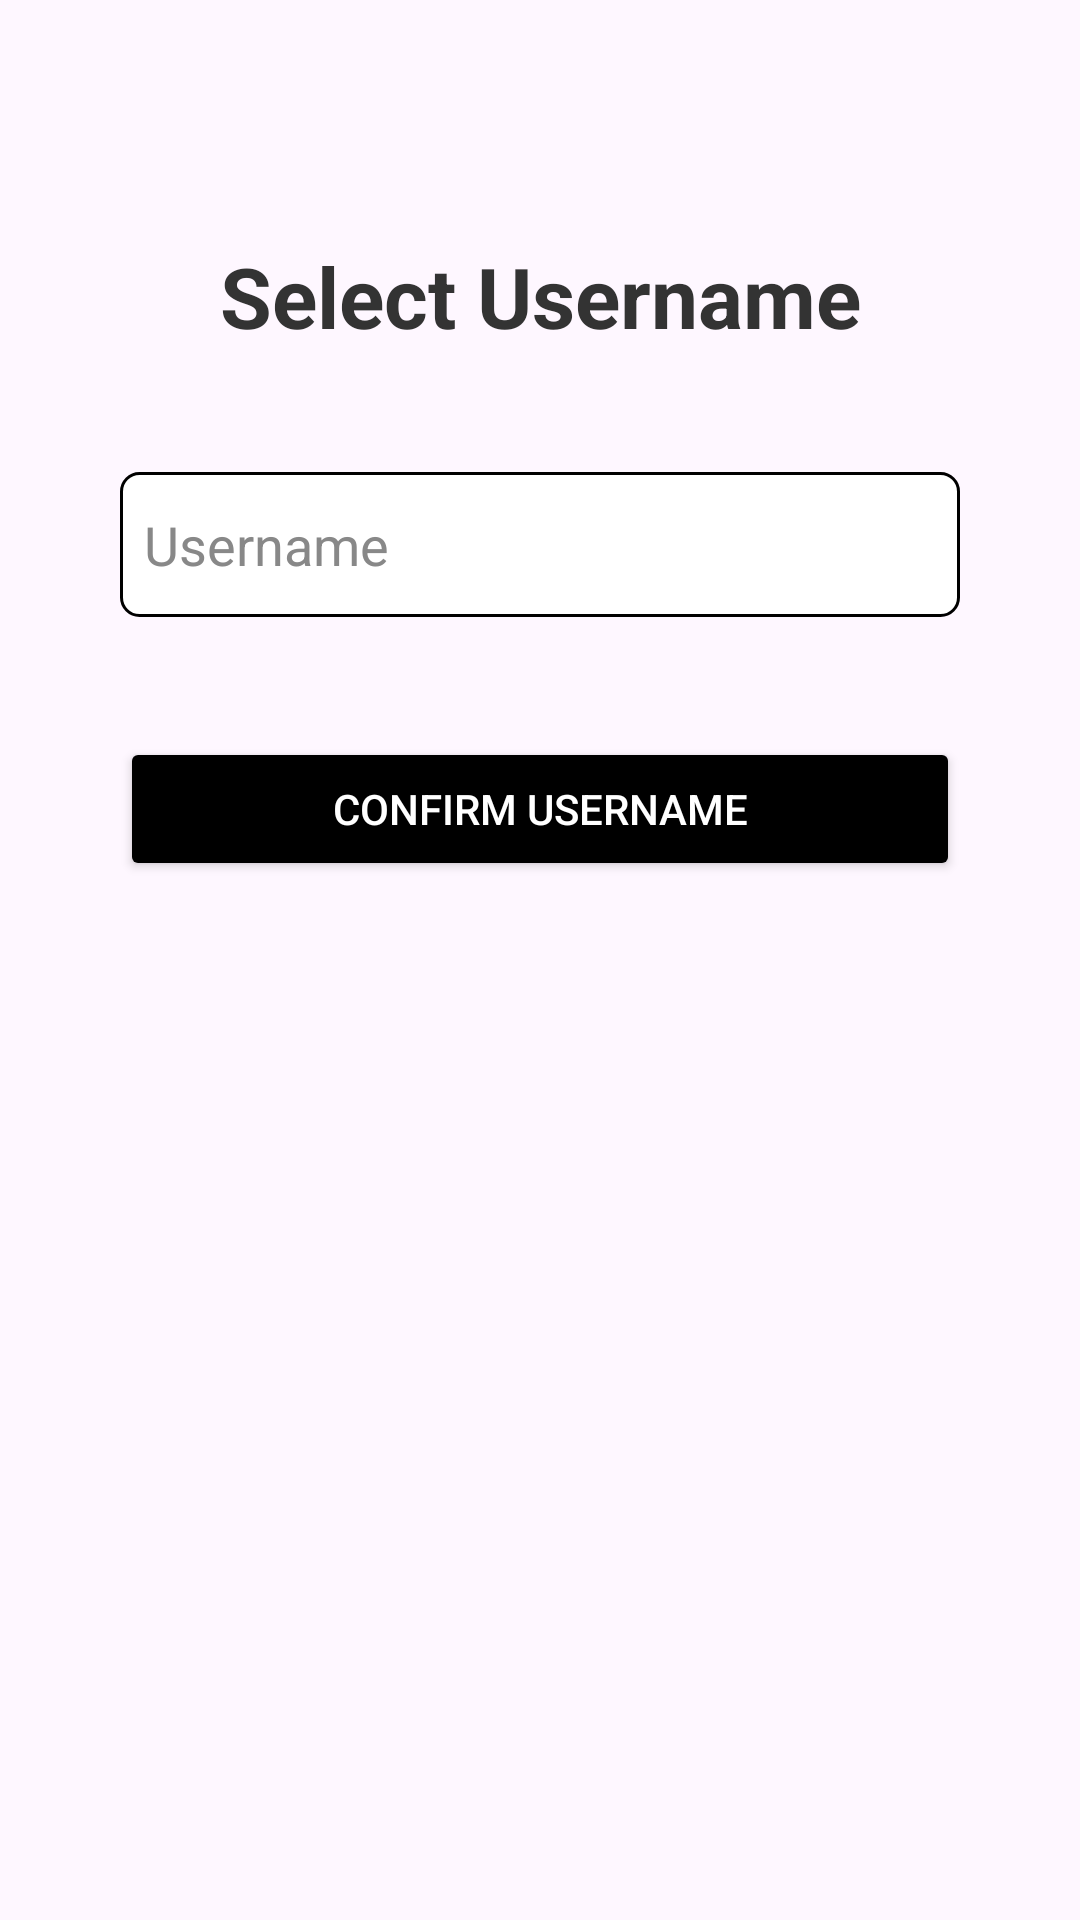

Android layout source for this screen:
<!-- AndroidManifest.xml: application theme Theme.ReflexGame -->
<!-- res/layout/activity_select_username.xml -->
<?xml version="1.0" encoding="utf-8"?>
<FrameLayout xmlns:android="http://schemas.android.com/apk/res/android"
    xmlns:app="http://schemas.android.com/apk/res-auto"
    xmlns:tools="http://schemas.android.com/tools"
    android:layout_width="match_parent"
    android:layout_height="match_parent">

    <ScrollView
        android:layout_width="match_parent"
        android:layout_height="match_parent"
        android:fillViewport="true">

        <androidx.constraintlayout.widget.ConstraintLayout
            android:layout_width="match_parent"
            android:layout_height="wrap_content"
            tools:context=".SelectUsernameActivity">

            
            <TextView
                android:id="@+id/selectUsernameTitle"
                android:layout_width="wrap_content"
                android:layout_height="wrap_content"
                android:text="@string/select_username"
                android:textSize="28sp"
                android:textStyle="bold"
                android:textColor="#333333"
                app:layout_constraintTop_toTopOf="parent"
                app:layout_constraintStart_toStartOf="parent"
                app:layout_constraintEnd_toEndOf="parent"
                android:layout_marginTop="80dp"
                android:layout_marginStart="@dimen/spacing_large"
                android:layout_marginEnd="@dimen/spacing_large"
                android:gravity="center" />

            
            <EditText
                android:id="@+id/usernameEditText"
                android:layout_width="0dp"
                android:layout_height="wrap_content"
                android:layout_marginTop="@dimen/spacing_large"
                android:hint="@string/username2"
                android:inputType="text"
                android:textColor="#333333"
                android:textColorHint="#888888"
                android:background="@drawable/edittext_box_background"
                app:layout_constraintTop_toBottomOf="@id/selectUsernameTitle"
                app:layout_constraintStart_toStartOf="parent"
                app:layout_constraintEnd_toEndOf="parent"
                android:layout_marginStart="@dimen/spacing_large"
                android:layout_marginEnd="@dimen/spacing_large" />


            
            <Button
                android:id="@+id/loginButton"
                android:layout_width="0dp"
                android:layout_height="wrap_content"
                android:layout_marginTop="@dimen/spacing_large"
                android:onClick="setUsername"
                android:text="@string/confirm_username"
                android:textColor="#FFFFFF"
                android:backgroundTint="@color/black"
                android:layout_marginStart="@dimen/spacing_large"
                android:layout_marginEnd="@dimen/spacing_large"
                app:layout_constraintStart_toStartOf="parent"
                app:layout_constraintEnd_toEndOf="parent"
                app:layout_constraintTop_toBottomOf="@id/usernameEditText" />


        </androidx.constraintlayout.widget.ConstraintLayout>
    </ScrollView>

    <include
        android:id="@+id/loadingLayout"
        layout="@layout/loading_spinner" />

</FrameLayout>
<!-- res/layout/loading_spinner.xml (included above) -->
<RelativeLayout xmlns:android="http://schemas.android.com/apk/res/android"
    android:layout_width="match_parent"
    android:layout_height="match_parent"
    android:background="#80000000"
    android:visibility="gone"
    android:layout_centerInParent="true"
    android:focusable="true"
    android:clickable="true"
        >

    <ProgressBar
    android:id="@+id/progressBar"
    android:layout_width="wrap_content"
    android:layout_height="wrap_content"
    android:layout_centerInParent="true"
    android:indeterminate="true"
        />
</RelativeLayout>
<!-- resources referenced by this layout -->
<resources>
  <dimen name="spacing_large">40dp</dimen>
  <!-- drawable edittext_box_background (drawable) -->
  <?xml version="1.0" encoding="utf-8"?>
  <shape xmlns:android="http://schemas.android.com/apk/res/android"
      android:shape="rectangle">
  
      
      <solid android:color="#FFFFFF" />
  
      
      <corners android:radius="6dp" />
  
      
      <stroke
          android:width="1dp"
          android:color="#000000" />
  
      
      <padding
          android:left="8dp"
          android:top="12dp"
          android:right="8dp"
          android:bottom="12dp" />
  </shape>
  <string name="confirm_username">Confirm Username</string>
  <string name="select_username">Select Username</string>
  <string name="username2">Username</string>
  <style name="Theme.ReflexGame" parent="Base.Theme.ReflexGame" />
  <style name="Base.Theme.ReflexGame" parent="Theme.Material3.DayNight.NoActionBar">
          
          
      </style>
  <!-- not gathered from this repository: default colours our renderer supplied (Android Studio template values) -->
  <color name="black">#FF000000</color>
</resources>
